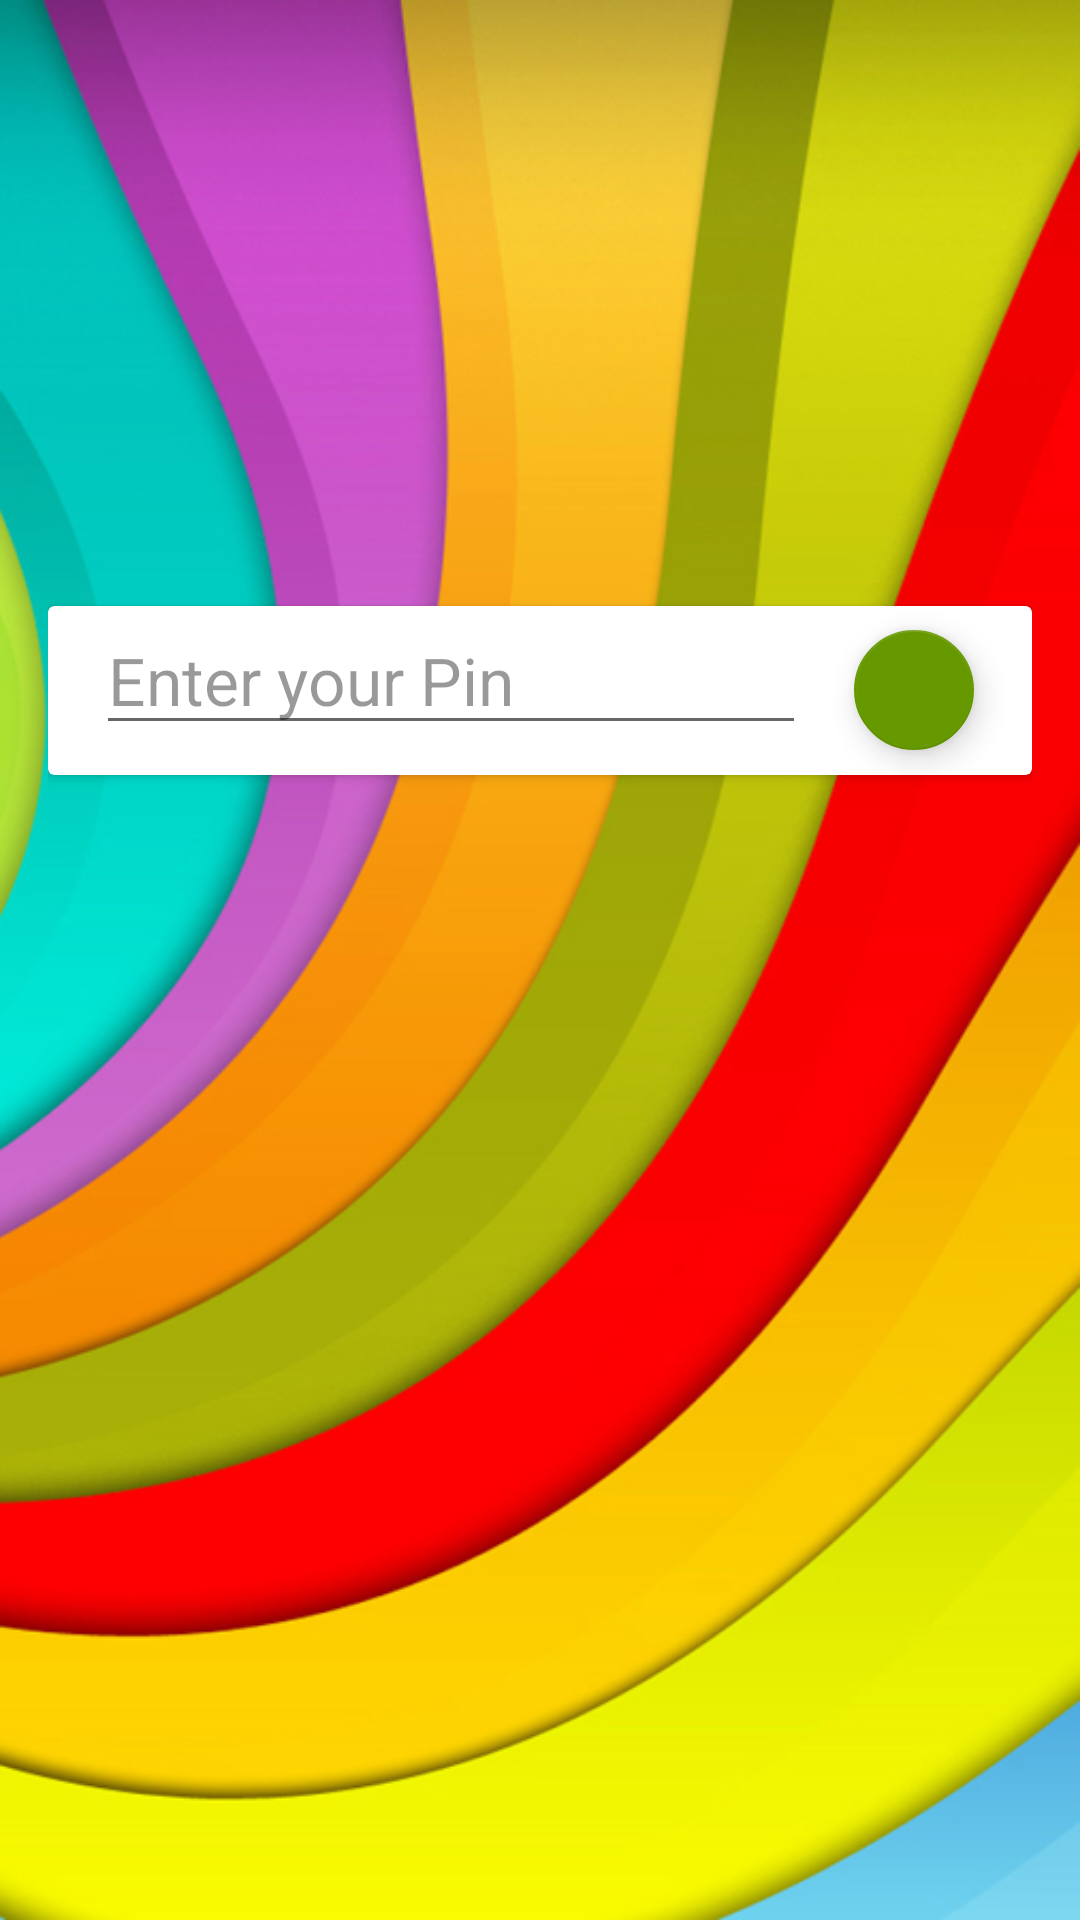

This screen was rendered from an Android layout file. Write that file and the resources it references.
<!-- AndroidManifest.xml: application theme AppTheme -->
<!-- res/layout/activity_enter_pin.xml -->
<?xml version="1.0" encoding="utf-8"?>
<RelativeLayout xmlns:android="http://schemas.android.com/apk/res/android"
    xmlns:tools="http://schemas.android.com/tools"
    xmlns:app="http://schemas.android.com/apk/res-auto"
    android:orientation="vertical"
    android:layout_width="match_parent"
    android:layout_height="match_parent"
    android:paddingBottom="@dimen/activity_vertical_margin"
    android:paddingLeft="@dimen/activity_horizontal_margin"
    android:paddingRight="@dimen/activity_horizontal_margin"
    android:paddingTop="@dimen/activity_vertical_margin"
    android:baselineAligned="false"

    android:background="@drawable/background_new">

    <android.support.v7.widget.CardView
        android:layout_width="match_parent"
        android:layout_height="wrap_content"
        android:layout_alignParentTop="true"
        android:layout_alignParentLeft="true"
        android:layout_alignParentStart="true"
        android:layout_marginTop="186dp">
        <LinearLayout
            android:layout_width="match_parent"
            android:weightSum="100"

            android:layout_height="wrap_content"
            android:layout_alignParentTop="true"
            android:layout_alignParentLeft="true"
            android:layout_alignParentStart="true"
            >
            <EditText
                android:layout_width="0dp"
                android:layout_weight="80"
                android:layout_height="wrap_content"
                android:id="@+id/enterPin"
                android:layout_marginLeft="16dp"
                android:layout_marginRight="16dp"
                android:layout_marginBottom="10dp"
                android:enabled="true"
                android:maxLines="1"
                android:lines="1"
                android:layout_gravity="center_horizontal"
                android:hint="Enter your Pin"
                android:textStyle="normal"
                android:textColor="#000000"
                android:textColorHint="#66000000"
                android:textSize="@dimen/abc_text_size_large_material" />


            <android.support.design.widget.FloatingActionButton
                android:layout_width="0dp"
                android:layout_height="wrap_content"
                android:clickable="true"
                android:layout_marginTop="8dp"
                android:layout_weight="18"
                app:srcCompat="@drawable/ic_menu_send"
                android:id="@+id/checkPin"
                android:layout_alignBottom="@+id/enterPin"
                android:layout_alignParentRight="true"
                android:layout_alignParentEnd="true"
                app:backgroundTint="@android:color/holo_green_dark"
                app:rippleColor="@android:color/holo_green_light"
                app:fabSize="mini" />


        </LinearLayout>
    </android.support.v7.widget.CardView>


</RelativeLayout>
<!-- resources referenced by this layout -->
<resources>
  <dimen name="activity_horizontal_margin">16dp</dimen>
  <dimen name="activity_vertical_margin">16dp</dimen>
  <!-- drawable background_new: png bitmap (drawable, 241876 bytes) -->
  <style name="AppTheme" parent="Theme.AppCompat.Light.NoActionBar">
          
  
          <item name="colorPrimary">@color/mainBackgroundColor</item>
          <item name="colorPrimaryDark">@color/colorPrimaryDark</item>
          <item name="colorAccent">@color/colorAccent</item>
  
      </style>
  <color name="mainBackgroundColor">#4CAF50</color>
  <color name="colorPrimaryDark">#388E3C</color>
  <color name="colorAccent">#9E9E9E</color>
</resources>
